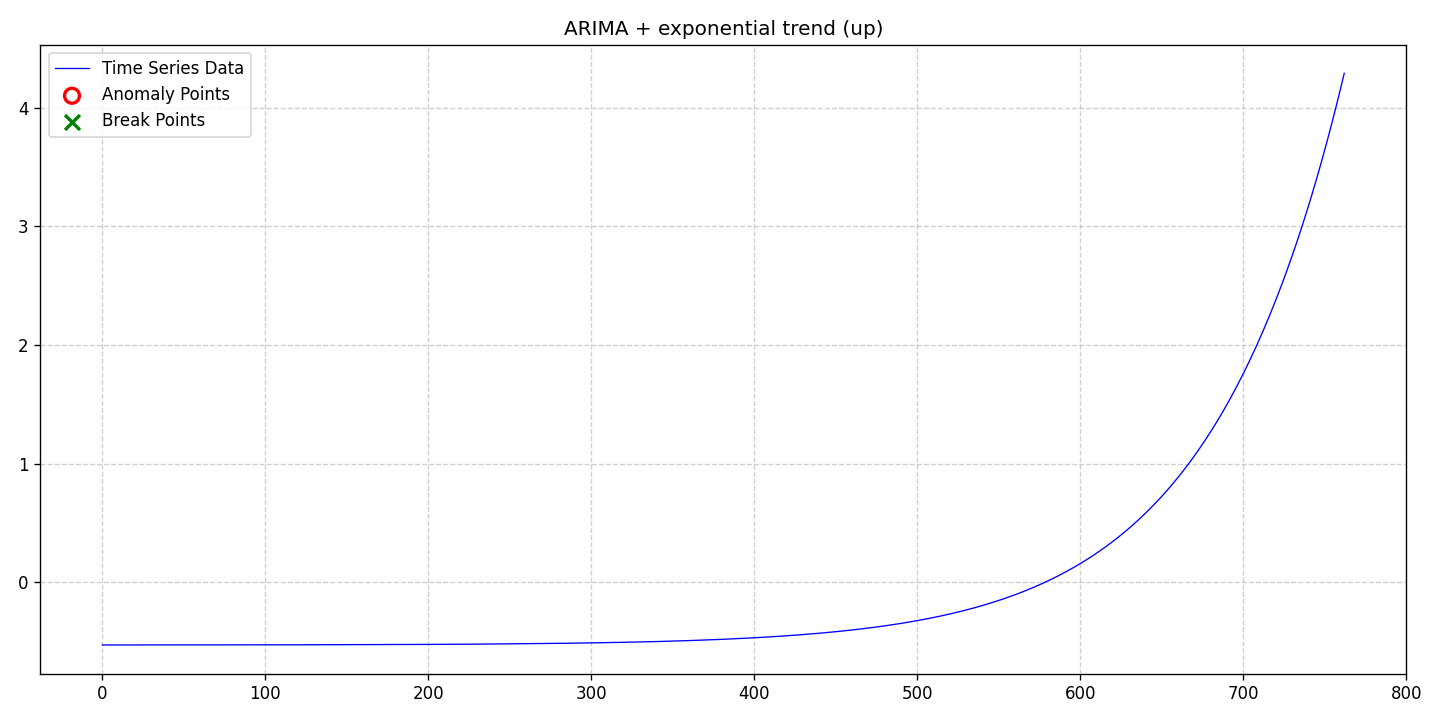

Source data for this figure (header and first rows):
date, data, stationary, det_lin_up, det_lin_down, det_quad, det_cubic, det_exp, det_damped, stoc_trend, volatility, single_seas, multiple_seas, point_anom_single, point_anom_multi, collect_anom, context_anom, mean_shift, var_shift, trend_shift, point_anom_count, point_anom_location, point_anom_point, collect_anom_count
2020-01-01, -0.5267, 0, 0, 0, 0, 0, 1, 0, 1, 0, 0, 0, 0, 0, 0, 0, 0, 0, 0, 0, none, , 0
2020-01-02, -0.5267, 0, 0, 0, 0, 0, 1, 0, 1, 0, 0, 0, 0, 0, 0, 0, 0, 0, 0, 0, none, , 0
2020-01-03, -0.5267, 0, 0, 0, 0, 0, 1, 0, 1, 0, 0, 0, 0, 0, 0, 0, 0, 0, 0, 0, none, , 0
2020-01-04, -0.5267, 0, 0, 0, 0, 0, 1, 0, 1, 0, 0, 0, 0, 0, 0, 0, 0, 0, 0, 0, none, , 0
2020-01-05, -0.5267, 0, 0, 0, 0, 0, 1, 0, 1, 0, 0, 0, 0, 0, 0, 0, 0, 0, 0, 0, none, , 0
2020-01-06, -0.5267, 0, 0, 0, 0, 0, 1, 0, 1, 0, 0, 0, 0, 0, 0, 0, 0, 0, 0, 0, none, , 0
2020-01-07, -0.5267, 0, 0, 0, 0, 0, 1, 0, 1, 0, 0, 0, 0, 0, 0, 0, 0, 0, 0, 0, none, , 0
2020-01-08, -0.5267, 0, 0, 0, 0, 0, 1, 0, 1, 0, 0, 0, 0, 0, 0, 0, 0, 0, 0, 0, none, , 0
2020-01-09, -0.5267, 0, 0, 0, 0, 0, 1, 0, 1, 0, 0, 0, 0, 0, 0, 0, 0, 0, 0, 0, none, , 0
2020-01-10, -0.5267, 0, 0, 0, 0, 0, 1, 0, 1, 0, 0, 0, 0, 0, 0, 0, 0, 0, 0, 0, none, , 0
2020-01-11, -0.5267, 0, 0, 0, 0, 0, 1, 0, 1, 0, 0, 0, 0, 0, 0, 0, 0, 0, 0, 0, none, , 0
2020-01-12, -0.5267, 0, 0, 0, 0, 0, 1, 0, 1, 0, 0, 0, 0, 0, 0, 0, 0, 0, 0, 0, none, , 0
2020-01-13, -0.5267, 0, 0, 0, 0, 0, 1, 0, 1, 0, 0, 0, 0, 0, 0, 0, 0, 0, 0, 0, none, , 0
2020-01-14, -0.5266, 0, 0, 0, 0, 0, 1, 0, 1, 0, 0, 0, 0, 0, 0, 0, 0, 0, 0, 0, none, , 0
2020-01-15, -0.5266, 0, 0, 0, 0, 0, 1, 0, 1, 0, 0, 0, 0, 0, 0, 0, 0, 0, 0, 0, none, , 0
2020-01-16, -0.5266, 0, 0, 0, 0, 0, 1, 0, 1, 0, 0, 0, 0, 0, 0, 0, 0, 0, 0, 0, none, , 0
2020-01-17, -0.5266, 0, 0, 0, 0, 0, 1, 0, 1, 0, 0, 0, 0, 0, 0, 0, 0, 0, 0, 0, none, , 0
2020-01-18, -0.5266, 0, 0, 0, 0, 0, 1, 0, 1, 0, 0, 0, 0, 0, 0, 0, 0, 0, 0, 0, none, , 0
2020-01-19, -0.5266, 0, 0, 0, 0, 0, 1, 0, 1, 0, 0, 0, 0, 0, 0, 0, 0, 0, 0, 0, none, , 0
2020-01-20, -0.5266, 0, 0, 0, 0, 0, 1, 0, 1, 0, 0, 0, 0, 0, 0, 0, 0, 0, 0, 0, none, , 0
2020-01-21, -0.5266, 0, 0, 0, 0, 0, 1, 0, 1, 0, 0, 0, 0, 0, 0, 0, 0, 0, 0, 0, none, , 0
2020-01-22, -0.5266, 0, 0, 0, 0, 0, 1, 0, 1, 0, 0, 0, 0, 0, 0, 0, 0, 0, 0, 0, none, , 0
2020-01-23, -0.5266, 0, 0, 0, 0, 0, 1, 0, 1, 0, 0, 0, 0, 0, 0, 0, 0, 0, 0, 0, none, , 0
2020-01-24, -0.5266, 0, 0, 0, 0, 0, 1, 0, 1, 0, 0, 0, 0, 0, 0, 0, 0, 0, 0, 0, none, , 0
2020-01-25, -0.5266, 0, 0, 0, 0, 0, 1, 0, 1, 0, 0, 0, 0, 0, 0, 0, 0, 0, 0, 0, none, , 0
2020-01-26, -0.5266, 0, 0, 0, 0, 0, 1, 0, 1, 0, 0, 0, 0, 0, 0, 0, 0, 0, 0, 0, none, , 0
2020-01-27, -0.5266, 0, 0, 0, 0, 0, 1, 0, 1, 0, 0, 0, 0, 0, 0, 0, 0, 0, 0, 0, none, , 0
2020-01-28, -0.5265, 0, 0, 0, 0, 0, 1, 0, 1, 0, 0, 0, 0, 0, 0, 0, 0, 0, 0, 0, none, , 0
2020-01-29, -0.5265, 0, 0, 0, 0, 0, 1, 0, 1, 0, 0, 0, 0, 0, 0, 0, 0, 0, 0, 0, none, , 0
2020-01-30, -0.5265, 0, 0, 0, 0, 0, 1, 0, 1, 0, 0, 0, 0, 0, 0, 0, 0, 0, 0, 0, none, , 0
2020-01-31, -0.5265, 0, 0, 0, 0, 0, 1, 0, 1, 0, 0, 0, 0, 0, 0, 0, 0, 0, 0, 0, none, , 0
2020-02-01, -0.5265, 0, 0, 0, 0, 0, 1, 0, 1, 0, 0, 0, 0, 0, 0, 0, 0, 0, 0, 0, none, , 0
2020-02-02, -0.5265, 0, 0, 0, 0, 0, 1, 0, 1, 0, 0, 0, 0, 0, 0, 0, 0, 0, 0, 0, none, , 0
2020-02-03, -0.5265, 0, 0, 0, 0, 0, 1, 0, 1, 0, 0, 0, 0, 0, 0, 0, 0, 0, 0, 0, none, , 0
2020-02-04, -0.5265, 0, 0, 0, 0, 0, 1, 0, 1, 0, 0, 0, 0, 0, 0, 0, 0, 0, 0, 0, none, , 0
2020-02-05, -0.5265, 0, 0, 0, 0, 0, 1, 0, 1, 0, 0, 0, 0, 0, 0, 0, 0, 0, 0, 0, none, , 0
2020-02-06, -0.5265, 0, 0, 0, 0, 0, 1, 0, 1, 0, 0, 0, 0, 0, 0, 0, 0, 0, 0, 0, none, , 0
2020-02-07, -0.5265, 0, 0, 0, 0, 0, 1, 0, 1, 0, 0, 0, 0, 0, 0, 0, 0, 0, 0, 0, none, , 0
2020-02-08, -0.5265, 0, 0, 0, 0, 0, 1, 0, 1, 0, 0, 0, 0, 0, 0, 0, 0, 0, 0, 0, none, , 0
2020-02-09, -0.5265, 0, 0, 0, 0, 0, 1, 0, 1, 0, 0, 0, 0, 0, 0, 0, 0, 0, 0, 0, none, , 0
2020-02-10, -0.5265, 0, 0, 0, 0, 0, 1, 0, 1, 0, 0, 0, 0, 0, 0, 0, 0, 0, 0, 0, none, , 0
2020-02-11, -0.5265, 0, 0, 0, 0, 0, 1, 0, 1, 0, 0, 0, 0, 0, 0, 0, 0, 0, 0, 0, none, , 0
2020-02-12, -0.5264, 0, 0, 0, 0, 0, 1, 0, 1, 0, 0, 0, 0, 0, 0, 0, 0, 0, 0, 0, none, , 0
2020-02-13, -0.5264, 0, 0, 0, 0, 0, 1, 0, 1, 0, 0, 0, 0, 0, 0, 0, 0, 0, 0, 0, none, , 0
2020-02-14, -0.5264, 0, 0, 0, 0, 0, 1, 0, 1, 0, 0, 0, 0, 0, 0, 0, 0, 0, 0, 0, none, , 0
2020-02-15, -0.5264, 0, 0, 0, 0, 0, 1, 0, 1, 0, 0, 0, 0, 0, 0, 0, 0, 0, 0, 0, none, , 0
2020-02-16, -0.5264, 0, 0, 0, 0, 0, 1, 0, 1, 0, 0, 0, 0, 0, 0, 0, 0, 0, 0, 0, none, , 0
2020-02-17, -0.5264, 0, 0, 0, 0, 0, 1, 0, 1, 0, 0, 0, 0, 0, 0, 0, 0, 0, 0, 0, none, , 0
2020-02-18, -0.5264, 0, 0, 0, 0, 0, 1, 0, 1, 0, 0, 0, 0, 0, 0, 0, 0, 0, 0, 0, none, , 0
2020-02-19, -0.5264, 0, 0, 0, 0, 0, 1, 0, 1, 0, 0, 0, 0, 0, 0, 0, 0, 0, 0, 0, none, , 0
2020-02-20, -0.5264, 0, 0, 0, 0, 0, 1, 0, 1, 0, 0, 0, 0, 0, 0, 0, 0, 0, 0, 0, none, , 0
2020-02-21, -0.5264, 0, 0, 0, 0, 0, 1, 0, 1, 0, 0, 0, 0, 0, 0, 0, 0, 0, 0, 0, none, , 0
2020-02-22, -0.5264, 0, 0, 0, 0, 0, 1, 0, 1, 0, 0, 0, 0, 0, 0, 0, 0, 0, 0, 0, none, , 0
2020-02-23, -0.5264, 0, 0, 0, 0, 0, 1, 0, 1, 0, 0, 0, 0, 0, 0, 0, 0, 0, 0, 0, none, , 0
2020-02-24, -0.5264, 0, 0, 0, 0, 0, 1, 0, 1, 0, 0, 0, 0, 0, 0, 0, 0, 0, 0, 0, none, , 0
2020-02-25, -0.5264, 0, 0, 0, 0, 0, 1, 0, 1, 0, 0, 0, 0, 0, 0, 0, 0, 0, 0, 0, none, , 0
2020-02-26, -0.5263, 0, 0, 0, 0, 0, 1, 0, 1, 0, 0, 0, 0, 0, 0, 0, 0, 0, 0, 0, none, , 0
2020-02-27, -0.5264, 0, 0, 0, 0, 0, 1, 0, 1, 0, 0, 0, 0, 0, 0, 0, 0, 0, 0, 0, none, , 0
2020-02-28, -0.5263, 0, 0, 0, 0, 0, 1, 0, 1, 0, 0, 0, 0, 0, 0, 0, 0, 0, 0, 0, none, , 0
2020-02-29, -0.5263, 0, 0, 0, 0, 0, 1, 0, 1, 0, 0, 0, 0, 0, 0, 0, 0, 0, 0, 0, none, , 0
... 703 more rows
